Run: headless pygame with SDL's dummy video driver; simulated clock (each Clock.tick advances the game by its frame time, no real sleeping); random seed 0; keys injected as events and as key.get_pressed() state; no mouse input.
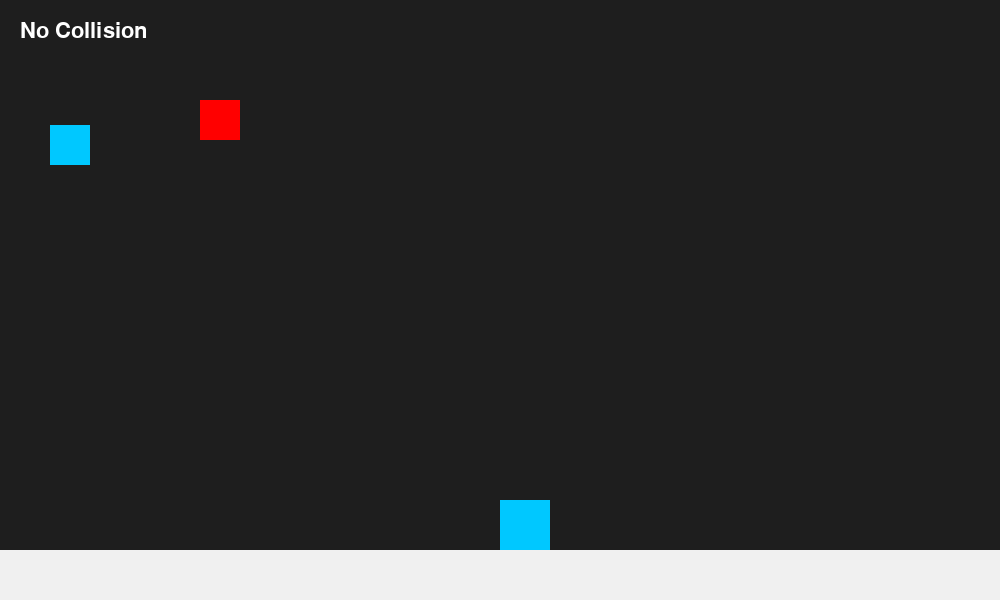
Frame 1 of 4 · flips 1–60 · no input
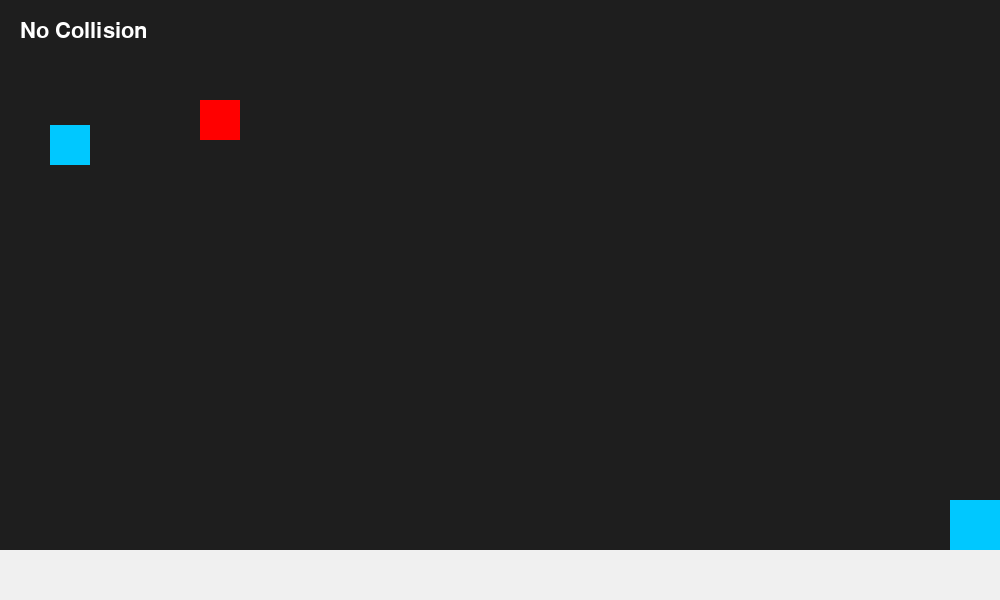
Frame 2 of 4 · flips 61–180 · tapped SPACE, RETURN · held RIGHT (→), D
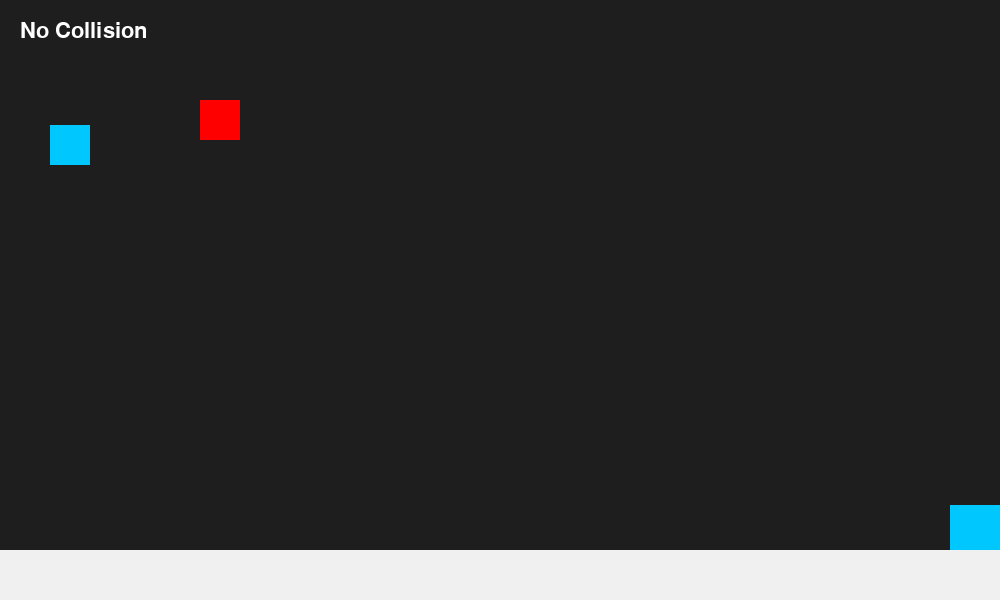
Frame 3 of 4 · flips 181–300 · held DOWN (↓), S
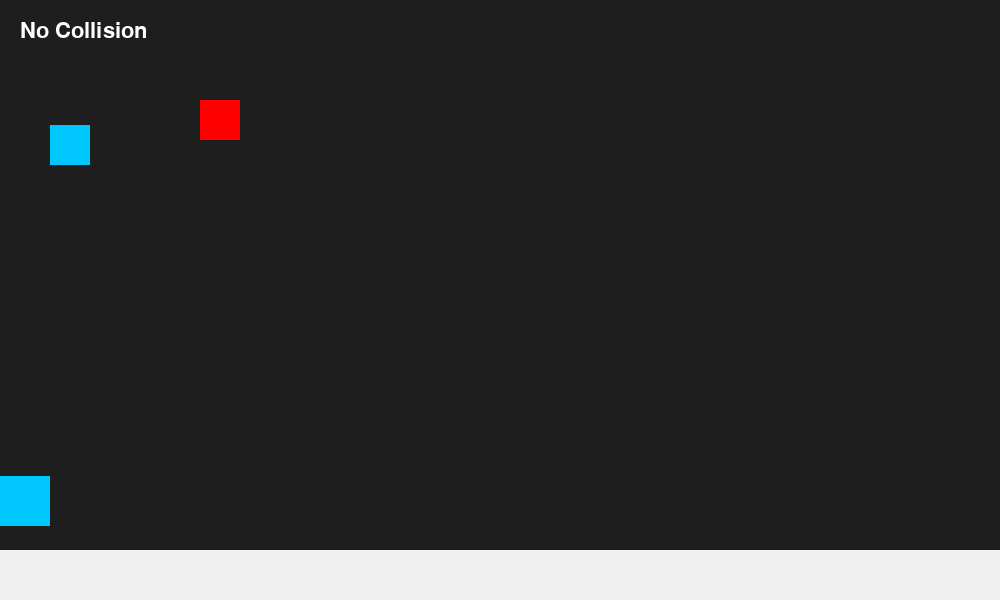
Frame 4 of 4 · flips 301–420 · held LEFT (←), A, UP (↑), W

The pygame program that drew these frames:

import pygame
import sys

pygame.init()

WIDTH, HEIGHT = 1000, 600
screen = pygame.display.set_mode((WIDTH, HEIGHT))
pygame.display.set_caption("2nd_test")
clock = pygame.time.Clock()

# Colors
BG = (30, 30, 30)
PLAYER_COLOR = (0, 200, 255)
BOX_COLOR = (255, 80, 80)
RED = (255, 0, 0)
WHITE = (240, 240, 240)


# Clock
clock = pygame.time.Clock()

# Square settings
player = pygame.Rect(50, 125, 40, 40)
square_size = 50
square_x = WIDTH // 2
square_y = HEIGHT // 2
speed = 5
y_velocity = 0
gravity = 0.6
jump_strength = -20
on_ground = False
run_speed = 10

# Target square
box = pygame.Rect(200, 100, 40, 40)
box_y = HEIGHT + 50

# Font
font = pygame.font.SysFont(None, 32)

# Ground
ground_y = HEIGHT - 50

# Game loop
while True:
    for event in pygame.event.get():
        if event.type == pygame.QUIT:
            pygame.quit()
            sys.exit()
        # Jump
        if event.type == pygame.KEYDOWN:
            if event.key == pygame.K_SPACE and on_ground:
                y_velocity = jump_strength
                on_ground = False

    # Apply gravity
    y_velocity += gravity
    square_y += y_velocity

    # Collision with ground
    if square_y + square_size >= ground_y:
        square_y = ground_y - square_size
        y_velocity = 0
        on_ground = True

    # Key presses
    keys = pygame.key.get_pressed()
    if keys[pygame.K_a]:
        square_x -= run_speed
    if keys[pygame.K_d]:
        square_x += run_speed
    if keys[pygame.K_w]:
        square_y -= speed
    if keys[pygame.K_s]:
        square_y += speed

    # Collision check
    colliding = player.colliderect(box)

    # Keep square on screen
    square_x = max(0, min(WIDTH - square_size, square_x))
    square_y = max(0, min(HEIGHT - square_size, square_y))

    # Drawing
    screen.fill((30, 30, 30))  
    
    # background
    pygame.draw.rect(
        screen,
        (0, 200, 255),
        (square_x, square_y, square_size, square_size)
    )

    pygame.draw.rect(
        screen,
        RED if colliding else PLAYER_COLOR,
        player
    )

    pygame.draw.rect(screen, RED, box)

        # Text
    text = font.render(
        "Collision!" if colliding else "No Collision",
        True,
        (255, 255, 255)
    )
    screen.blit(text, (20, 20))

     # Ground
    pygame.draw.rect(screen, WHITE, (0, ground_y, WIDTH, HEIGHT - ground_y))

    pygame.display.flip()
    clock.tick(60)
